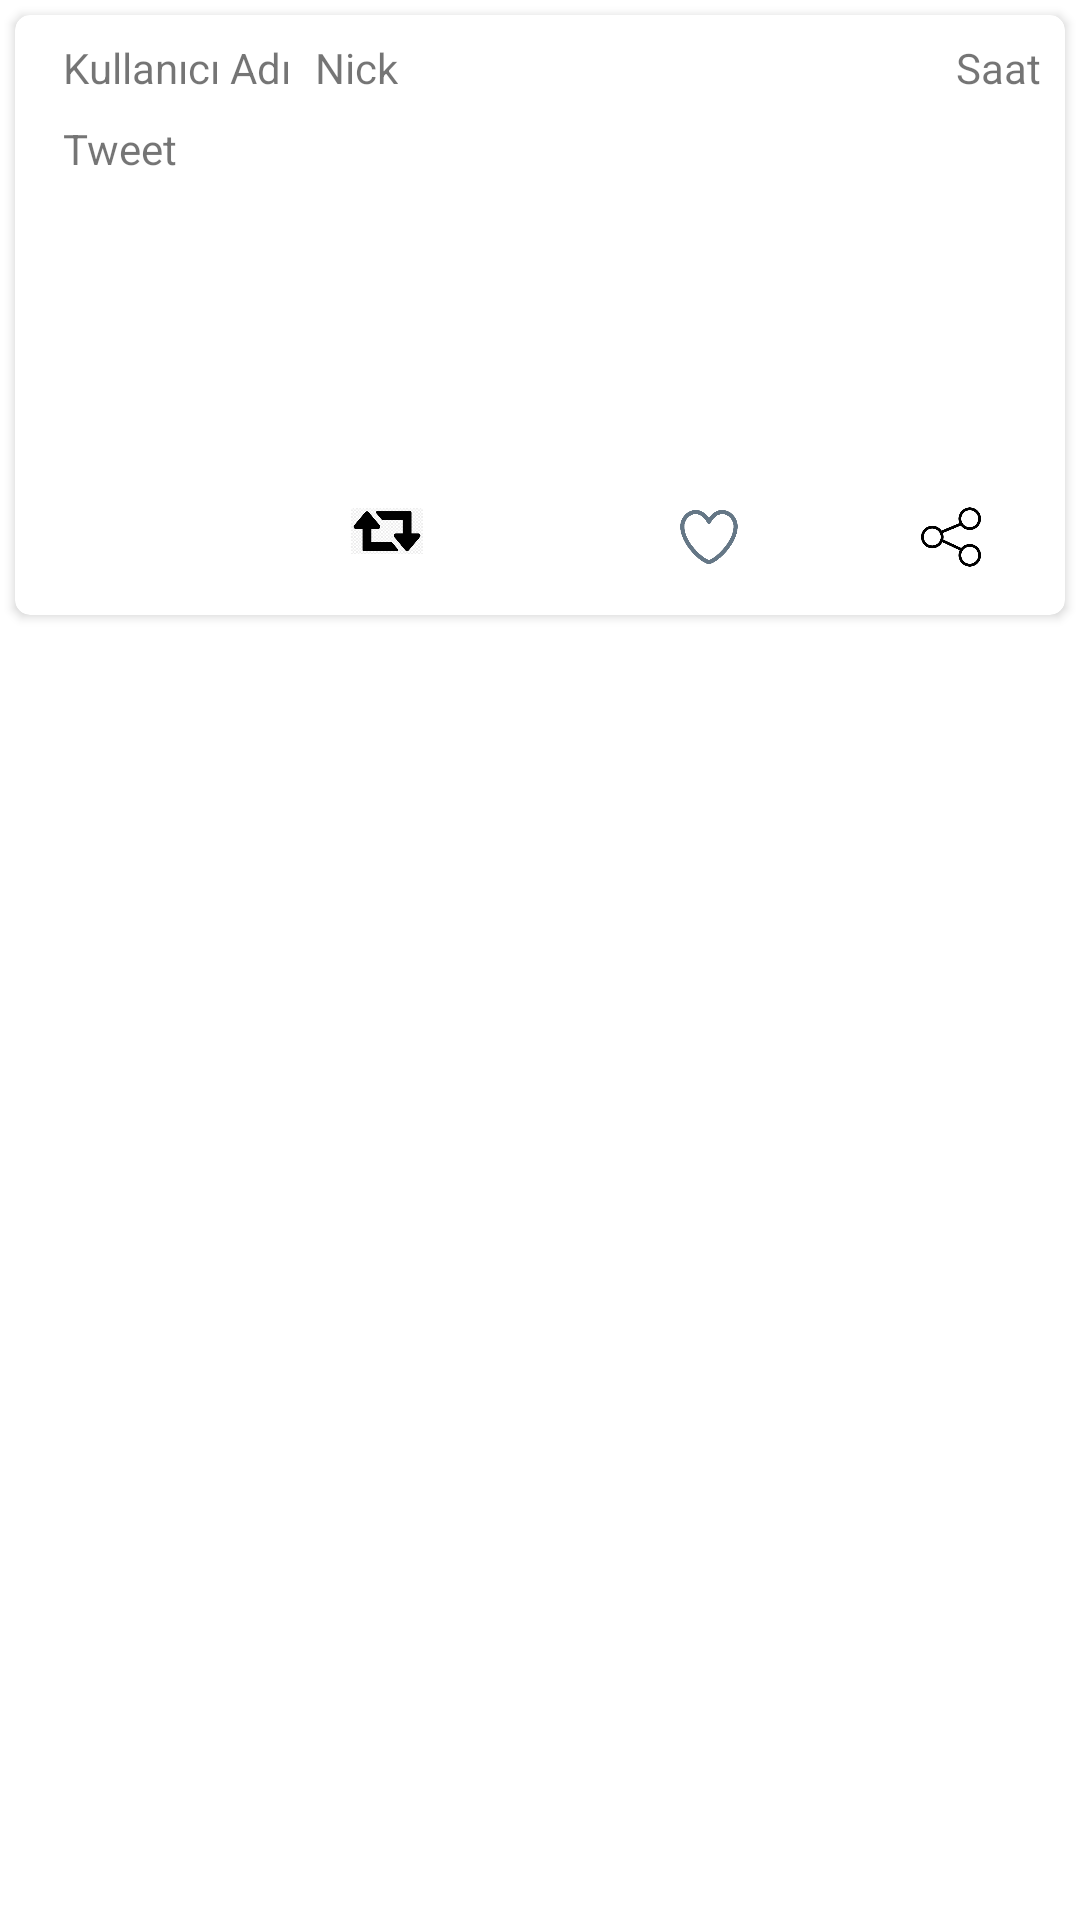

This screen was rendered from an Android layout file. Write that file and the resources it references.
<!-- AndroidManifest.xml: application theme Theme.TwitterAppUI -->
<!-- res/layout/card_tasarim.xml -->
<?xml version="1.0" encoding="utf-8"?>
<LinearLayout xmlns:android="http://schemas.android.com/apk/res/android"
    xmlns:app="http://schemas.android.com/apk/res-auto"
    xmlns:tools="http://schemas.android.com/tools"
    android:layout_width="match_parent"
    android:layout_height="wrap_content"
    android:orientation="vertical">

    <androidx.cardview.widget.CardView
        android:id="@+id/satirCard"
        android:layout_width="match_parent"
        android:layout_height="200dp"
        android:layout_margin="5dp"
        app:cardCornerRadius="5dp">

        <androidx.constraintlayout.widget.ConstraintLayout
            android:layout_width="match_parent"
            android:layout_height="match_parent">

            <TextView
                android:id="@+id/textViewKullaniciAdi"
                android:layout_width="wrap_content"
                android:layout_height="wrap_content"
                android:layout_marginStart="8dp"
                android:layout_marginTop="8dp"
                android:text="Kullanıcı Adı"
                app:layout_constraintStart_toEndOf="@+id/imageViewSil"
                app:layout_constraintTop_toTopOf="parent" />

            <ImageView
                android:id="@+id/imageViewSil"
                android:layout_width="wrap_content"
                android:layout_height="wrap_content"
                android:layout_marginStart="8dp"
                android:layout_marginTop="8dp"
                app:layout_constraintStart_toStartOf="parent"
                app:layout_constraintTop_toTopOf="parent"
                app:srcCompat="@drawable/arti_icon"
                tools:srcCompat="@drawable/user_photo" />

            <TextView
                android:id="@+id/textViewNick"
                android:layout_width="wrap_content"
                android:layout_height="wrap_content"
                android:layout_marginStart="8dp"
                android:layout_marginTop="8dp"
                android:text="Nick"
                app:layout_constraintStart_toEndOf="@+id/textViewKullaniciAdi"
                app:layout_constraintTop_toTopOf="parent" />

            <TextView
                android:id="@+id/textViewSaat"
                android:layout_width="wrap_content"
                android:layout_height="wrap_content"
                android:layout_marginTop="8dp"
                android:layout_marginEnd="8dp"
                android:text="Saat"
                app:layout_constraintEnd_toEndOf="parent"
                app:layout_constraintTop_toTopOf="parent" />

            <TextView
                android:id="@+id/textViewTweet"
                android:layout_width="0dp"
                android:layout_height="0dp"
                android:layout_marginStart="8dp"
                android:layout_marginTop="8dp"
                android:layout_marginEnd="8dp"
                android:layout_marginBottom="50dp"
                android:text="Tweet"
                app:layout_constraintBottom_toBottomOf="parent"
                app:layout_constraintEnd_toEndOf="parent"
                app:layout_constraintStart_toEndOf="@+id/imageViewSil"
                app:layout_constraintTop_toBottomOf="@+id/textViewKullaniciAdi" />

            <ImageView
                android:id="@+id/imageView"
                android:layout_width="24dp"
                android:layout_height="24dp"
                android:layout_marginStart="76dp"
                android:layout_marginBottom="16dp"
                app:layout_constraintBottom_toBottomOf="parent"
                app:layout_constraintStart_toEndOf="@+id/imageView2"
                app:srcCompat="@drawable/retweet_icon" />

            <ImageView
                android:id="@+id/imageView2"
                android:layout_width="20dp"
                android:layout_height="20dp"
                android:layout_marginStart="8dp"
                android:layout_marginBottom="16dp"
                app:layout_constraintBottom_toBottomOf="parent"
                app:layout_constraintStart_toEndOf="@+id/imageViewSil"
                app:srcCompat="@drawable/mention_icon" />

            <ImageView
                android:id="@+id/imageView3"
                android:layout_width="20dp"
                android:layout_height="20dp"
                android:layout_marginBottom="16dp"
                app:layout_constraintBottom_toBottomOf="parent"
                app:layout_constraintEnd_toStartOf="@+id/imageView4"
                app:layout_constraintHorizontal_bias="0.585"
                app:layout_constraintStart_toEndOf="@+id/imageView"
                app:srcCompat="@drawable/twitter_favorite" />

            <ImageView
                android:id="@+id/imageView4"
                android:layout_width="20dp"
                android:layout_height="20dp"
                android:layout_marginEnd="28dp"
                android:layout_marginBottom="16dp"
                app:layout_constraintBottom_toBottomOf="parent"
                app:layout_constraintEnd_toEndOf="parent"
                app:srcCompat="@drawable/share_icon" />
        </androidx.constraintlayout.widget.ConstraintLayout>
    </androidx.cardview.widget.CardView>
</LinearLayout>
<!-- resources referenced by this layout -->
<resources>
  <!-- drawable retweet_icon: png bitmap (drawable, 2953 bytes) -->
  <!-- drawable share_icon: png bitmap (drawable, 3316 bytes) -->
  <!-- drawable twitter_favorite: png bitmap (drawable, 8848 bytes) -->
  <!-- drawable user_photo (drawable) -->
  <vector android:height="48dp" android:tint="#777777"
      android:viewportHeight="24" android:viewportWidth="24"
      android:width="48dp" xmlns:android="http://schemas.android.com/apk/res/android">
      <path android:fillColor="@android:color/white" android:pathData="M12,12c2.21,0 4,-1.79 4,-4s-1.79,-4 -4,-4 -4,1.79 -4,4 1.79,4 4,4zM12,14c-2.67,0 -8,1.34 -8,4v2h16v-2c0,-2.66 -5.33,-4 -8,-4z"/>
  </vector>
  <style name="Theme.TwitterAppUI" parent="Theme.MaterialComponents.DayNight.DarkActionBar">
          
          <item name="colorPrimary">@color/purple_500</item>
          <item name="colorPrimaryVariant">@color/purple_700</item>
          <item name="colorOnPrimary">@color/white</item>
          
          <item name="colorSecondary">@color/teal_200</item>
          <item name="colorSecondaryVariant">@color/teal_700</item>
          <item name="colorOnSecondary">@color/black</item>
          
          <item name="android:statusBarColor">?attr/colorPrimaryVariant</item>
          
          <item name="windowActionBar">false</item>
          <item name="windowNoTitle">true</item>
      </style>
  <color name="purple_500">#FF6200EE</color>
  <color name="purple_700">#FF3700B3</color>
  <color name="white">#FFFFFFFF</color>
  <color name="teal_200">#FF03DAC5</color>
  <color name="teal_700">#FF018786</color>
  <color name="black">#FF000000</color>
</resources>
